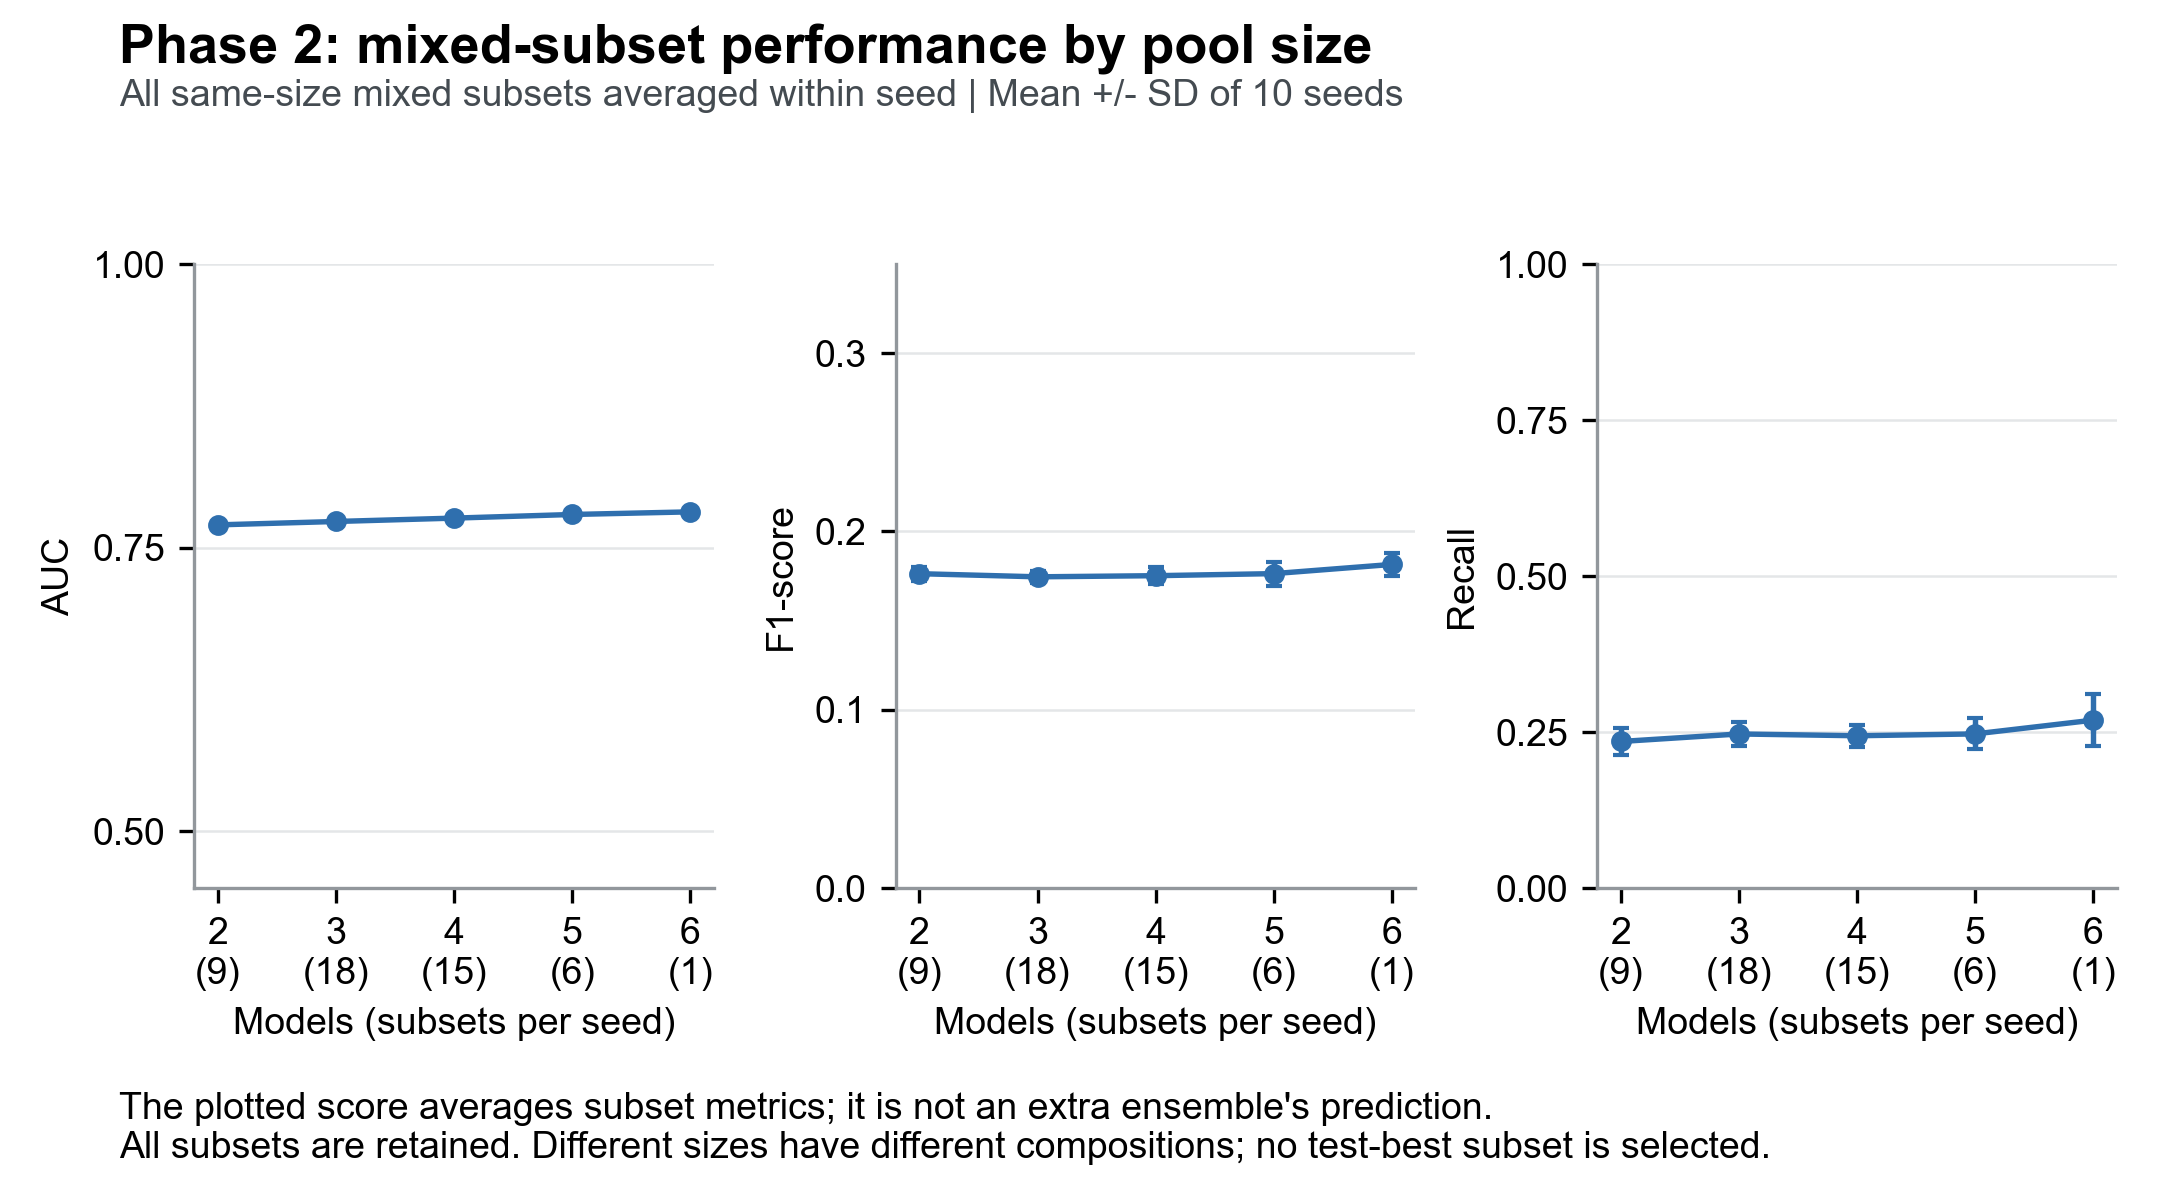

The file beside this chart, header and first rows:
seed, fs, n_features, method, threshold, calibration_AP, selected_static, period, n_test, n_test_positive, AUC, PR_AUC, F1, G_Mean, Recall, Precision, Balanced_Accuracy, Cohen_Kappa, Type1_Error, Type2_Error, Brier, ensemble_size
42, no_fs, 18, Static_Old_under+New_under, 0.28, 0.3025, , pooled, 12282, 287, 0.8218, 0.1639, 0.2325, 0.4821, 0.2369, 0.2282, 0.6089, 0.2138, 0.01917, 0.7631, 0.02321, 2
42, no_fs, 18, Static_Old_under+New_over, 0.48, 0.2699, , pooled, 12282, 287, 0.8002, 0.1377, 0.2115, 0.4875, 0.2439, 0.1867, 0.6092, 0.19, 0.02543, 0.7561, 0.03524, 2
42, no_fs, 18, Static_Old_under+New_hybrid, 0.48, 0.2677, , pooled, 12282, 287, 0.7982, 0.1276, 0.2063, 0.4704, 0.2265, 0.1895, 0.6017, 0.1856, 0.02318, 0.7735, 0.03409, 2
42, no_fs, 18, Static_Old_over+New_under, 0.43, 0.2605, , pooled, 12282, 287, 0.7632, 0.1192, 0.1726, 0.4679, 0.2265, 0.1395, 0.5965, 0.148, 0.03343, 0.7735, 0.04474, 2
42, no_fs, 18, Static_Old_over+New_over, 0.54, 0.1499, , pooled, 12282, 287, 0.7536, 0.07461, 0.1393, 0.5105, 0.2787, 0.09281, 0.6068, 0.108, 0.06519, 0.7213, 0.07283, 2
42, no_fs, 18, Static_Old_over+New_hybrid, 0.6, 0.1613, , pooled, 12282, 287, 0.7499, 0.0731, 0.1286, 0.439, 0.2021, 0.09431, 0.5778, 0.09992, 0.04644, 0.7979, 0.06982, 2
42, no_fs, 18, Static_Old_hybrid+New_under, 0.45, 0.2253, , pooled, 12282, 287, 0.7568, 0.1314, 0.2043, 0.477, 0.2334, 0.1816, 0.6041, 0.1828, 0.02518, 0.7666, 0.04413, 2
42, no_fs, 18, Static_Old_hybrid+New_over, 0.6, 0.1491, , pooled, 12282, 287, 0.7549, 0.0789, 0.1418, 0.4711, 0.2334, 0.1018, 0.5921, 0.1129, 0.04927, 0.7666, 0.07173, 2
42, no_fs, 18, Static_Old_hybrid+New_hybrid, 0.65, 0.1664, , pooled, 12282, 287, 0.7486, 0.0775, 0.1362, 0.4255, 0.1882, 0.1067, 0.5752, 0.1096, 0.03768, 0.8118, 0.06887, 2
42, no_fs, 18, Static_Old_under+Old_over+New_under, 0.36, 0.2518, , pooled, 12282, 287, 0.7858, 0.1301, 0.2006, 0.4901, 0.2474, 0.1686, 0.6091, 0.1777, 0.02918, 0.7526, 0.03569, 3
42, no_fs, 18, Static_Old_under+Old_over+New_over, 0.41, 0.1868, , pooled, 12282, 287, 0.7738, 0.1062, 0.1503, 0.535, 0.3066, 0.09955, 0.6201, 0.1192, 0.06636, 0.6934, 0.04928, 3
42, no_fs, 18, Static_Old_under+Old_over+New_hybrid, 0.41, 0.2028, , pooled, 12282, 287, 0.7703, 0.09704, 0.1519, 0.5242, 0.2927, 0.1026, 0.6157, 0.1215, 0.06128, 0.7073, 0.04797, 3
42, no_fs, 18, Static_Old_under+Old_hybrid+New_under, 0.38, 0.2397, , pooled, 12282, 287, 0.7775, 0.1376, 0.2036, 0.4632, 0.2195, 0.1898, 0.5985, 0.1831, 0.02243, 0.7805, 0.03534, 3
42, no_fs, 18, Static_Old_under+Old_hybrid+New_over, 0.46, 0.1913, , pooled, 12282, 287, 0.7728, 0.1085, 0.1615, 0.502, 0.2648, 0.1162, 0.6083, 0.1334, 0.04819, 0.7352, 0.04872, 3
42, no_fs, 18, Static_Old_under+Old_hybrid+New_hybrid, 0.36, 0.1897, , pooled, 12282, 287, 0.7673, 0.1011, 0.1573, 0.583, 0.3693, 0.09991, 0.6449, 0.1251, 0.07962, 0.6307, 0.04747, 3
42, no_fs, 18, Static_Old_under+New_under+New_over, 0.35, 0.3544, , pooled, 12282, 287, 0.8145, 0.1751, 0.2374, 0.5364, 0.2962, 0.1981, 0.6337, 0.2155, 0.02868, 0.7038, 0.02766, 3
42, no_fs, 18, Static_Old_under+New_under+New_hybrid, 0.34, 0.3431, , pooled, 12282, 287, 0.8154, 0.166, 0.2161, 0.5135, 0.2718, 0.1793, 0.621, 0.1934, 0.02976, 0.7282, 0.0272, 3
42, no_fs, 18, Static_Old_under+New_over+New_hybrid, 0.51, 0.2919, , pooled, 12282, 287, 0.8011, 0.1297, 0.1871, 0.489, 0.2474, 0.1504, 0.607, 0.1628, 0.03343, 0.7526, 0.03927, 3
42, no_fs, 18, Static_Old_over+Old_hybrid+New_under, 0.38, 0.1615, , pooled, 12282, 287, 0.7454, 0.09328, 0.1158, 0.5679, 0.3659, 0.06881, 0.6237, 0.07963, 0.1185, 0.6341, 0.06043, 3
42, no_fs, 18, Static_Old_over+Old_hybrid+New_over, 0.59, 0.1225, , pooled, 12282, 287, 0.7439, 0.06812, 0.1142, 0.4436, 0.2091, 0.07853, 0.5752, 0.08302, 0.05869, 0.7909, 0.08094, 3
42, no_fs, 18, Static_Old_over+Old_hybrid+New_hybrid, 0.59, 0.1397, , pooled, 12282, 287, 0.7387, 0.06707, 0.1218, 0.4483, 0.2125, 0.08531, 0.579, 0.09146, 0.05452, 0.7875, 0.07887, 3
42, no_fs, 18, Static_Old_over+New_under+New_over, 0.47, 0.2803, , pooled, 12282, 287, 0.7797, 0.1278, 0.1722, 0.4908, 0.2509, 0.1311, 0.6056, 0.146, 0.03977, 0.7491, 0.04438, 3
42, no_fs, 18, Static_Old_over+New_under+New_hybrid, 0.48, 0.2722, , pooled, 12282, 287, 0.7788, 0.1238, 0.1854, 0.4856, 0.2439, 0.1496, 0.6054, 0.1611, 0.03318, 0.7561, 0.04309, 3
42, no_fs, 18, Static_Old_over+New_over+New_hybrid, 0.57, 0.1972, , pooled, 12282, 287, 0.7687, 0.08275, 0.1674, 0.5148, 0.2787, 0.1196, 0.6148, 0.1392, 0.0491, 0.7213, 0.0623, 3
42, no_fs, 18, Static_Old_hybrid+New_under+New_over, 0.53, 0.2766, , pooled, 12282, 287, 0.778, 0.1346, 0.1899, 0.4658, 0.223, 0.1654, 0.598, 0.1676, 0.02693, 0.777, 0.04395, 3
42, no_fs, 18, Static_Old_hybrid+New_under+New_hybrid, 0.48, 0.2661, , pooled, 12282, 287, 0.7752, 0.131, 0.1809, 0.4819, 0.2404, 0.145, 0.6032, 0.1563, 0.03393, 0.7596, 0.04273, 3
42, no_fs, 18, Static_Old_hybrid+New_over+New_hybrid, 0.52, 0.201, , pooled, 12282, 287, 0.7692, 0.08549, 0.1707, 0.5494, 0.3206, 0.1163, 0.6311, 0.1412, 0.05827, 0.6794, 0.06172, 3
42, no_fs, 18, Static_Old_under+Old_over+Old_hybrid+New…, 0.47, 0.1802, , pooled, 12282, 287, 0.7615, 0.1073, 0.15, 0.4037, 0.1672, 0.136, 0.5709, 0.1275, 0.02543, 0.8328, 0.04744, 4
42, no_fs, 18, Static_Old_under+Old_over+Old_hybrid+New…, 0.45, 0.1541, , pooled, 12282, 287, 0.7585, 0.089, 0.1337, 0.5122, 0.2822, 0.08757, 0.6059, 0.1016, 0.07036, 0.7178, 0.0596, 4
42, no_fs, 18, Static_Old_under+Old_over+Old_hybrid+New…, 0.45, 0.1521, , pooled, 12282, 287, 0.7541, 0.08305, 0.1432, 0.5226, 0.2927, 0.09481, 0.6129, 0.1119, 0.06686, 0.7073, 0.05845, 4
42, no_fs, 18, Static_Old_under+Old_over+New_under+New_…, 0.38, 0.2807, , pooled, 12282, 287, 0.7946, 0.1417, 0.1915, 0.5353, 0.2997, 0.1408, 0.6279, 0.165, 0.04377, 0.7003, 0.03692, 4
42, no_fs, 18, Static_Old_under+Old_over+New_under+New_…, 0.41, 0.2754, , pooled, 12282, 287, 0.7933, 0.1363, 0.1976, 0.4963, 0.2544, 0.1615, 0.6114, 0.174, 0.0316, 0.7456, 0.03621, 4
42, no_fs, 18, Static_Old_under+Old_over+New_over+New_h…, 0.56, 0.2196, , pooled, 12282, 287, 0.7833, 0.106, 0.1567, 0.4274, 0.1882, 0.1343, 0.5796, 0.1331, 0.02901, 0.8118, 0.04764, 4
42, no_fs, 18, Static_Old_under+Old_hybrid+New_under+Ne…, 0.48, 0.2833, , pooled, 12282, 287, 0.792, 0.1474, 0.2, 0.4302, 0.1882, 0.2134, 0.5858, 0.1821, 0.01659, 0.8118, 0.03663, 4
42, no_fs, 18, Static_Old_under+Old_hybrid+New_under+Ne…, 0.42, 0.2666, , pooled, 12282, 287, 0.7892, 0.1431, 0.1971, 0.4832, 0.2404, 0.1671, 0.6059, 0.1744, 0.02868, 0.7596, 0.03596, 4
42, no_fs, 18, Static_Old_under+Old_hybrid+New_over+New…, 0.45, 0.2101, , pooled, 12282, 287, 0.7827, 0.1071, 0.1719, 0.5357, 0.3031, 0.12, 0.625, 0.1433, 0.05319, 0.6969, 0.04726, 4
42, no_fs, 18, Static_Old_under+New_under+New_over+New_…, 0.47, 0.3471, , pooled, 12282, 287, 0.8102, 0.1624, 0.2133, 0.4673, 0.223, 0.2045, 0.6011, 0.1937, 0.02076, 0.777, 0.03166, 4
42, no_fs, 18, Static_Old_over+Old_hybrid+New_under+New…, 0.42, 0.2056, , pooled, 12282, 287, 0.7678, 0.1029, 0.1504, 0.5538, 0.331, 0.09734, 0.6288, 0.1186, 0.07345, 0.669, 0.05477, 4
42, no_fs, 18, Static_Old_over+Old_hybrid+New_under+New…, 0.48, 0.2092, , pooled, 12282, 287, 0.7648, 0.1025, 0.1626, 0.5022, 0.2648, 0.1173, 0.6086, 0.1345, 0.04769, 0.7352, 0.05363, 4
42, no_fs, 18, Static_Old_over+Old_hybrid+New_over+New_…, 0.6, 0.1665, , pooled, 12282, 287, 0.7605, 0.0766, 0.1425, 0.458, 0.2195, 0.1055, 0.5875, 0.1146, 0.04452, 0.7805, 0.06895, 4
42, no_fs, 18, Static_Old_over+New_under+New_over+New_h…, 0.56, 0.2874, , pooled, 12282, 287, 0.7838, 0.1247, 0.1807, 0.4547, 0.2125, 0.1572, 0.5926, 0.1581, 0.02726, 0.7875, 0.04463, 4
42, no_fs, 18, Static_Old_hybrid+New_under+New_over+New…, 0.54, 0.2827, , pooled, 12282, 287, 0.783, 0.1294, 0.1697, 0.4538, 0.2125, 0.1412, 0.5908, 0.1457, 0.03093, 0.7875, 0.04433, 4
42, no_fs, 18, Static_Old_under+Old_over+Old_hybrid+New…, 0.39, 0.2164, , pooled, 12282, 287, 0.7792, 0.1192, 0.1608, 0.5451, 0.3171, 0.1077, 0.6271, 0.1304, 0.06286, 0.6829, 0.04562, 5
42, no_fs, 18, Static_Old_under+Old_over+Old_hybrid+New…, 0.39, 0.2108, , pooled, 12282, 287, 0.7763, 0.1164, 0.1716, 0.5523, 0.324, 0.1167, 0.6327, 0.1421, 0.05869, 0.676, 0.0449, 5
42, no_fs, 18, Static_Old_under+Old_over+Old_hybrid+New…, 0.52, 0.1758, , pooled, 12282, 287, 0.7717, 0.09261, 0.1466, 0.4618, 0.223, 0.1092, 0.5897, 0.119, 0.04352, 0.777, 0.0551, 5
42, no_fs, 18, Static_Old_under+Old_over+New_under+New_…, 0.5, 0.2898, , pooled, 12282, 287, 0.7959, 0.1369, 0.1961, 0.4557, 0.2125, 0.1821, 0.5949, 0.1754, 0.02284, 0.7875, 0.03818, 5
42, no_fs, 18, Static_Old_under+Old_hybrid+New_under+Ne…, 0.48, 0.2911, , pooled, 12282, 287, 0.7945, 0.1425, 0.1877, 0.4657, 0.223, 0.162, 0.5977, 0.1651, 0.02759, 0.777, 0.03796, 5
42, no_fs, 18, Static_Old_over+Old_hybrid+New_under+New…, 0.52, 0.2298, , pooled, 12282, 287, 0.7754, 0.106, 0.1697, 0.4873, 0.2474, 0.1291, 0.6037, 0.1433, 0.03993, 0.7526, 0.05185, 5
42, no_fs, 18, Static_Old_under+Old_over+Old_hybrid+New…, 0.44, 0.2306, , pooled, 12282, 287, 0.7847, 0.1198, 0.1778, 0.5191, 0.2822, 0.1298, 0.6185, 0.1506, 0.04527, 0.7178, 0.04471, 6
123, no_fs, 18, Static_Old_under+New_under, 0.28, 0.3025, , pooled, 12282, 287, 0.8218, 0.1639, 0.2325, 0.4821, 0.2369, 0.2282, 0.6089, 0.2138, 0.01917, 0.7631, 0.02321, 2
123, no_fs, 18, Static_Old_under+New_over, 0.45, 0.3109, , pooled, 12282, 287, 0.7975, 0.1227, 0.19, 0.4925, 0.2509, 0.1529, 0.6088, 0.1657, 0.03326, 0.7491, 0.03517, 2
123, no_fs, 18, Static_Old_under+New_hybrid, 0.39, 0.3103, , pooled, 12282, 287, 0.8026, 0.1296, 0.1873, 0.529, 0.2927, 0.1377, 0.6244, 0.1606, 0.04385, 0.7073, 0.03394, 2
123, no_fs, 18, Static_Old_over+New_under, 0.47, 0.2504, , pooled, 12282, 287, 0.7522, 0.1257, 0.2007, 0.4415, 0.1986, 0.2028, 0.59, 0.1818, 0.01867, 0.8014, 0.0454, 2
123, no_fs, 18, Static_Old_over+New_over, 0.57, 0.1762, , pooled, 12282, 287, 0.7418, 0.07032, 0.1481, 0.5032, 0.2683, 0.1023, 0.606, 0.1182, 0.05636, 0.7317, 0.07306, 2
123, no_fs, 18, Static_Old_over+New_hybrid, 0.52, 0.189, , pooled, 12282, 287, 0.7444, 0.07313, 0.1457, 0.5202, 0.2892, 0.09742, 0.6125, 0.1148, 0.06411, 0.7108, 0.07093, 2
123, no_fs, 18, Static_Old_hybrid+New_under, 0.49, 0.2202, , pooled, 12282, 287, 0.7577, 0.1262, 0.2024, 0.4147, 0.1742, 0.2415, 0.5806, 0.1865, 0.01309, 0.8258, 0.04437, 2
123, no_fs, 18, Static_Old_hybrid+New_over, 0.46, 0.1751, , pooled, 12282, 287, 0.7458, 0.0754, 0.1402, 0.5641, 0.3484, 0.08772, 0.6309, 0.1068, 0.0867, 0.6516, 0.07158, 2
123, no_fs, 18, Static_Old_hybrid+New_hybrid, 0.4, 0.1962, , pooled, 12282, 287, 0.7499, 0.07541, 0.1375, 0.603, 0.4077, 0.08269, 0.6497, 0.1026, 0.1082, 0.5923, 0.06956, 2
123, no_fs, 18, Static_Old_under+Old_over+New_under, 0.37, 0.2545, , pooled, 12282, 287, 0.777, 0.1302, 0.2009, 0.4768, 0.2334, 0.1763, 0.6037, 0.179, 0.02609, 0.7666, 0.03601, 3
123, no_fs, 18, Static_Old_under+Old_over+New_over, 0.47, 0.208, , pooled, 12282, 287, 0.764, 0.09852, 0.144, 0.4648, 0.2265, 0.1055, 0.5903, 0.1158, 0.04594, 0.7735, 0.04952, 3
... 430 more rows
